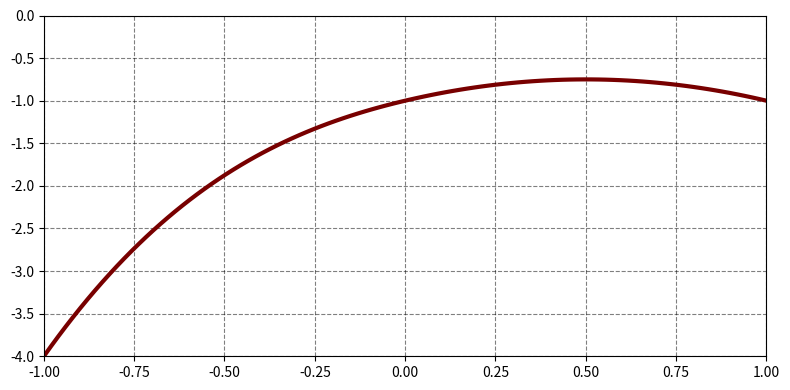

Here is the Python script that generated this plot: (Note: this script raises an exception after producing the figure.)
import matplotlib.pyplot as plt
import numpy as np


def f(x: float, parameters: list):
    a, b, c, d, e = parameters
    if (-1 <= x <= 0):
        return a*x**3+b*x**2+c*(x-1)
    if (0 < x <= 1):
        return d*(x-1)**2+e*x
    return


def plot(parameters: list):
    x = np.linspace(-1, 1, 100)
    y = [f(i, parameters) for i in x]
    plt.plot(x, y,
             lw=3,
             color="#780000")
    plt.xlim(-1, 1)
    plt.ylim(-4, 0)
    plt.grid(ls="--",
             color="#000000",
             alpha=0.5)


parameters = [1, -1, 1, -1, -1]
plt.subplots(figsize=(8, 4))
plot(parameters)
plt.tight_layout()
plt.savefig("../../Document/Graphics/problema02b.png")
